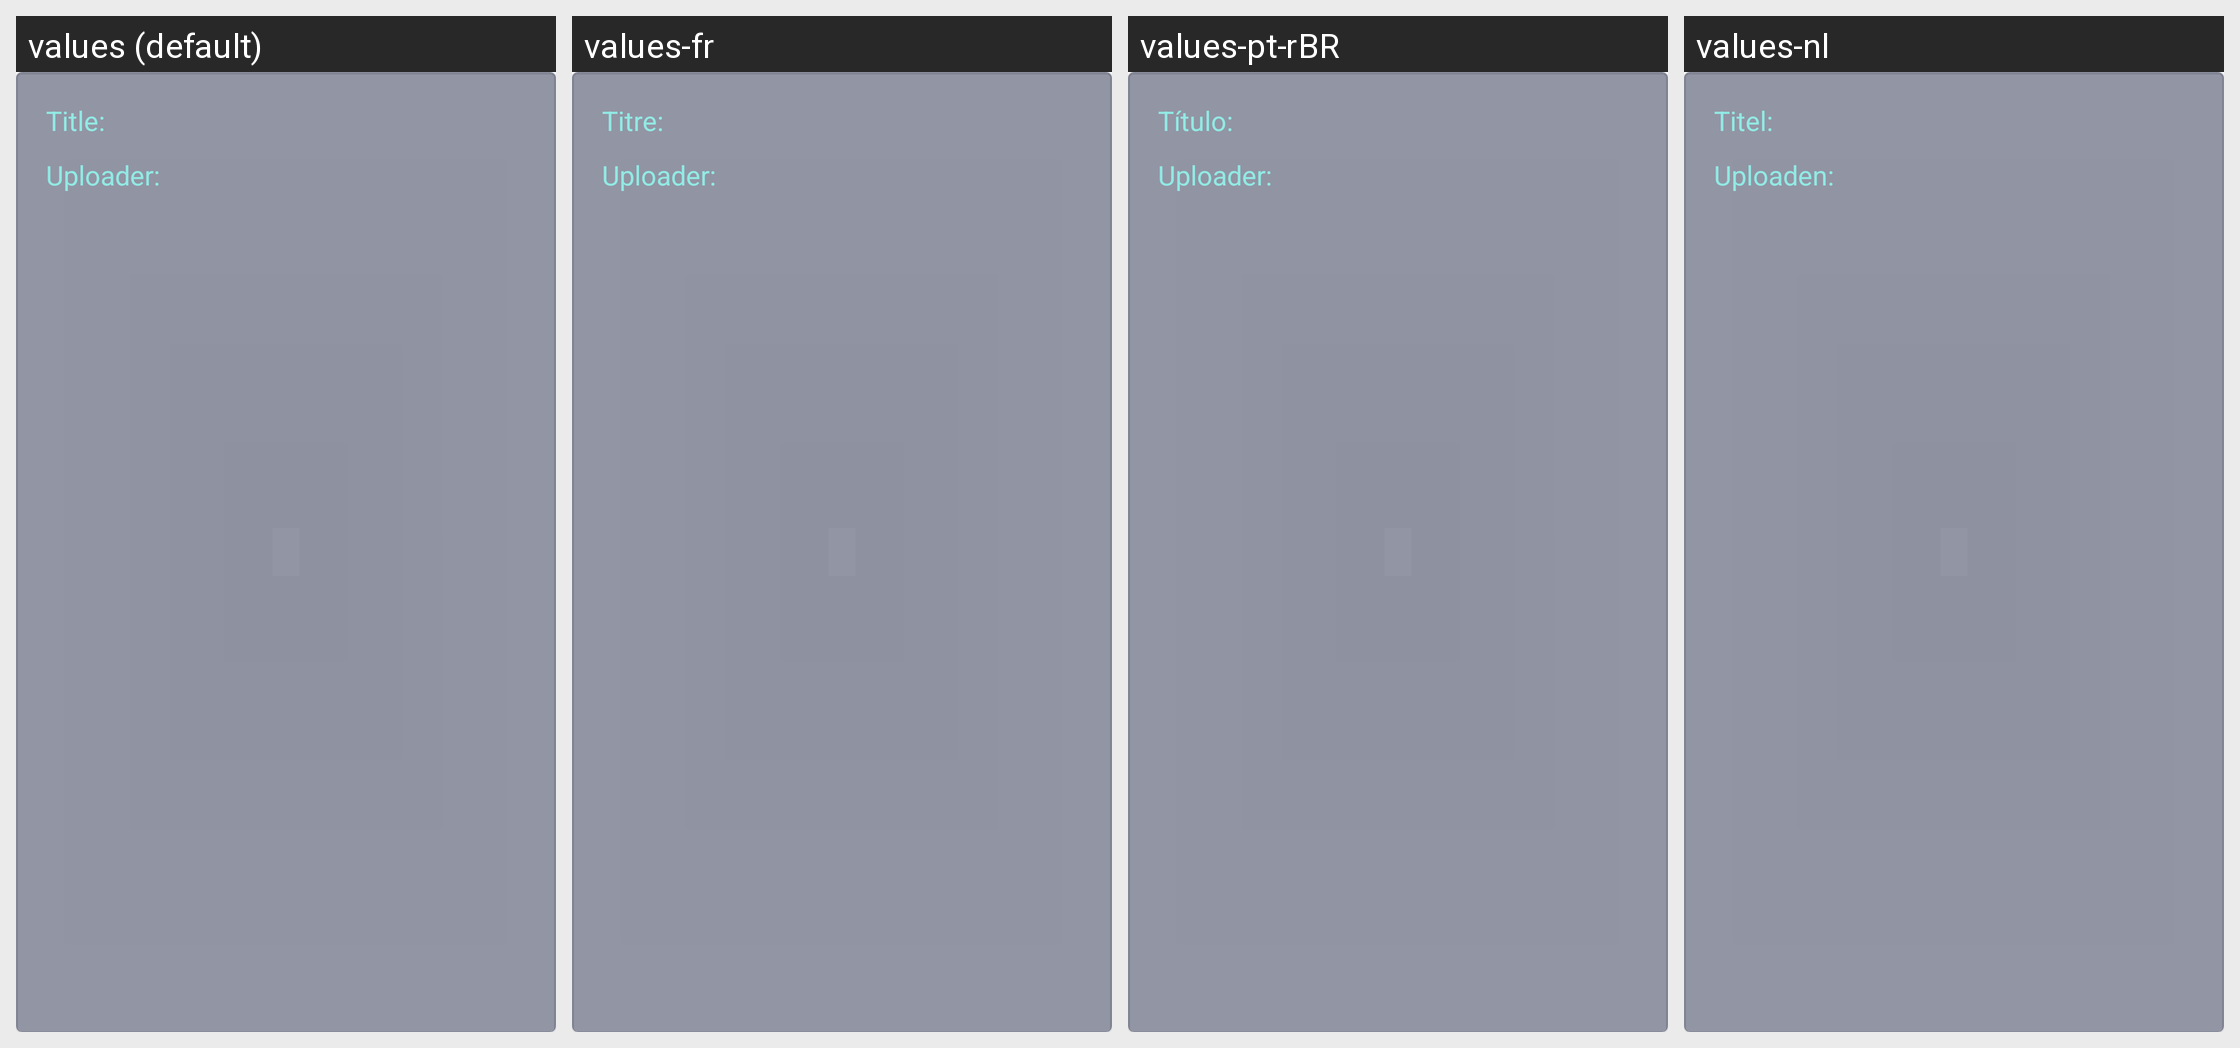

The Android screen above is rendered under several locales of the same app. Produce the string resources it draws, with the default and per-locale values.
Android screen res/layout/rv_result.xml rendered under 4 locales, left to right: values (default), values-fr, values-pt-rBR, values-nl. Device: Nexus 5 (rendered at 1080×1920; each locale shown at half size, 540×960, under a caption strip naming it); theme AppTheme.
Other locales in the repository, not shown: values-ar, values-de, values-es, values-fi, values-hi, values-id, values-it, values-ru, values-zh-rTW.
Strings drawn on this screen, with the default value and each locale's value (text and hints the layout hard-codes, and strings that could not be matched under every locale, appear in the picture but are not listed):

t_txt
  values: Title:
  values-fr: Titre:
  values-pt-rBR: Título:
  values-nl: Titel:

up_txt
  values: Uploader:
  values-fr: Uploader:
  values-pt-rBR: Uploader:
  values-nl: Uploaden:
